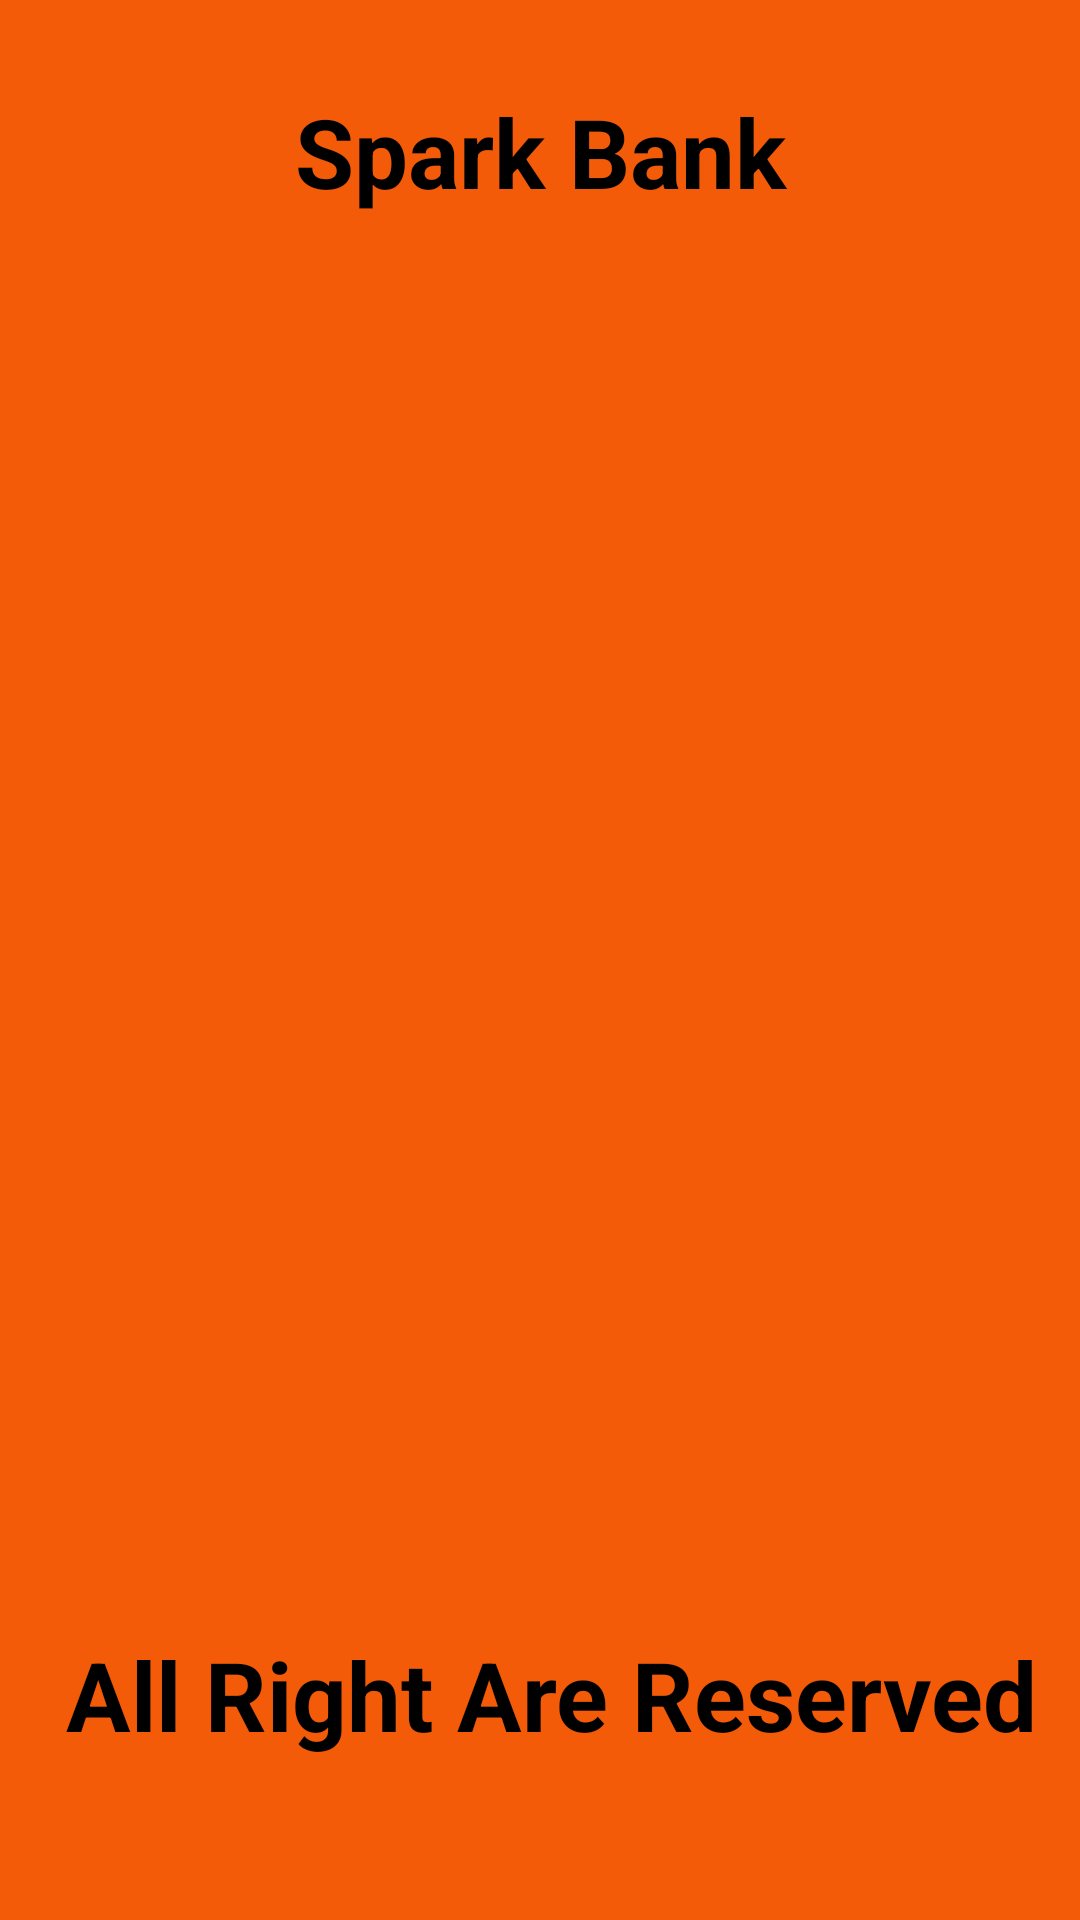

Layout XML and referenced resources for this Android screen:
<!-- AndroidManifest.xml: application theme Theme.SparkBank -->
<!-- res/layout/activity_spash.xml -->
<?xml version="1.0" encoding="utf-8"?>
<androidx.constraintlayout.widget.ConstraintLayout xmlns:android="http://schemas.android.com/apk/res/android"
    xmlns:app="http://schemas.android.com/apk/res-auto"
    xmlns:tools="http://schemas.android.com/tools"
    android:layout_width="match_parent"
    android:layout_height="match_parent"
    android:animationCache="true"
    tools:context=".SpashActivity">

    <ImageView
        android:id="@+id/imageView"
        android:layout_width="417dp"
        android:layout_height="743dp"
        android:background="#F35B09"
        app:layout_constraintBottom_toBottomOf="parent"
        app:layout_constraintEnd_toEndOf="parent"
        app:layout_constraintStart_toStartOf="parent"
        app:layout_constraintTop_toTopOf="parent"
        app:srcCompat="@drawable/bank_logo" />

    <TextView
        android:id="@+id/textView"
        android:layout_width="364dp"
        android:layout_height="68dp"
        android:text="   All Right Are Reserved"
        android:textColor="@color/black"
        android:textSize="32dp"
        android:textStyle="bold"
        app:layout_constraintBottom_toBottomOf="parent"
        app:layout_constraintEnd_toEndOf="parent"
        app:layout_constraintHorizontal_bias="0.659"
        app:layout_constraintStart_toStartOf="parent"
        app:layout_constraintTop_toTopOf="parent"
        app:layout_constraintVertical_bias="0.95" />

    <TextView
        android:id="@+id/textView2"
        android:layout_width="247dp"
        android:layout_height="60dp"
        android:text="Spark Bank"
        android:textAlignment="center"
        android:textSize="32dp"
        android:textColor="@color/black"
        android:textStyle="bold"
        app:layout_constraintBottom_toBottomOf="parent"
        app:layout_constraintEnd_toEndOf="parent"
        app:layout_constraintStart_toStartOf="parent"
        app:layout_constraintTop_toTopOf="parent"
        app:layout_constraintVertical_bias="0.05"

        />


</androidx.constraintlayout.widget.ConstraintLayout>
<!-- resources referenced by this layout -->
<resources>
  <style name="Theme.SparkBank" parent="Theme.MaterialComponents.DayNight.DarkActionBar">
          
          <item name="colorPrimary">@color/purple_500</item>
          <item name="colorPrimaryVariant">@color/purple_700</item>
          <item name="colorOnPrimary">@color/white</item>
          
          <item name="colorSecondary">@color/teal_200</item>
          <item name="colorSecondaryVariant">@color/teal_700</item>
          <item name="colorOnSecondary">@color/black</item>
          
          <item name="android:statusBarColor" tools:targetApi="l">?attr/colorPrimaryVariant</item>
          
      </style>
  <!-- not gathered from this repository: default colours our renderer supplied (Android Studio template values) -->
  <color name="purple_500">#FF6200EE</color>
  <color name="purple_700">#FF3700B3</color>
  <color name="teal_200">#FF03DAC5</color>
  <color name="teal_700">#FF018786</color>
  <color name="black">#FF000000</color>
  <color name="white">#FFFFFFFF</color>
</resources>
